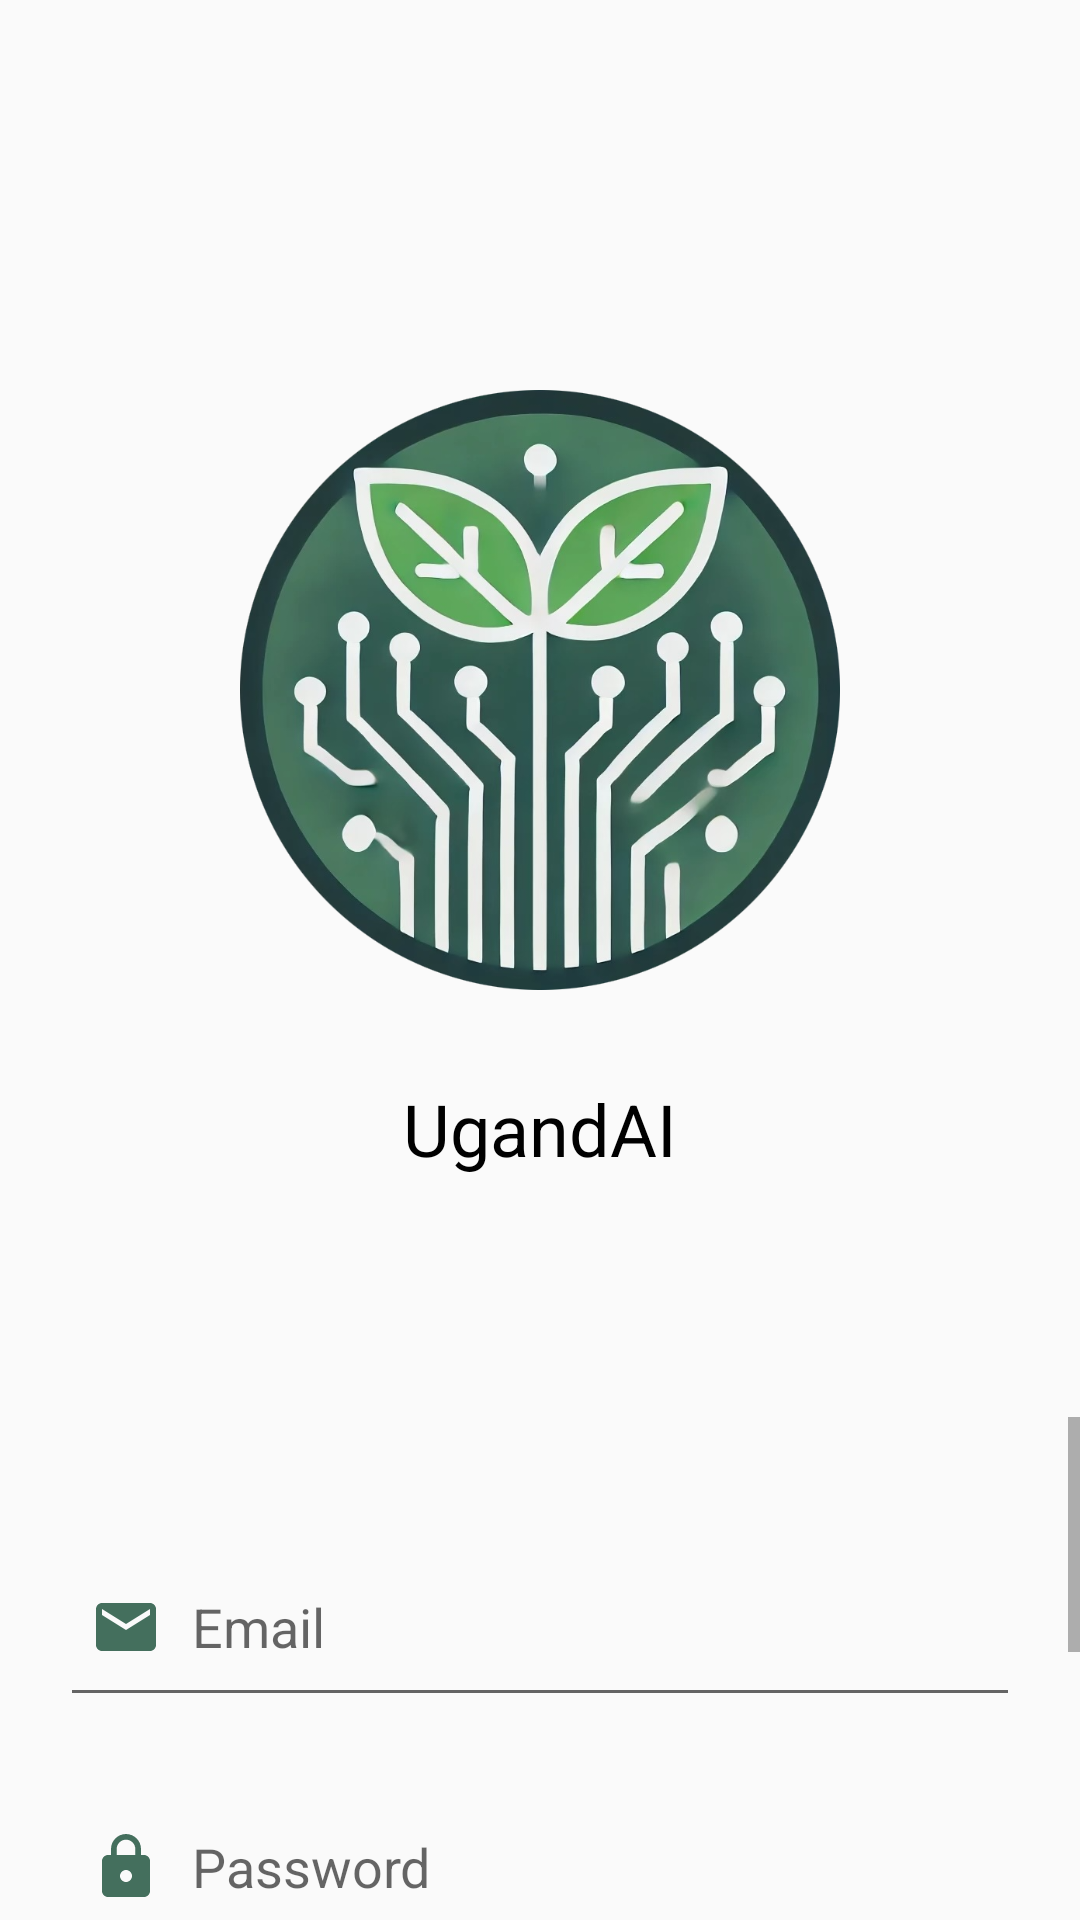

Android layout source for this screen:
<!-- AndroidManifest.xml: application theme Theme.AppCompat.Light -->
<!-- res/layout/activity_login.xml -->
<?xml version="1.0" encoding="utf-8"?>
<LinearLayout xmlns:android="http://schemas.android.com/apk/res/android"
    xmlns:app="http://schemas.android.com/apk/res-auto"
    xmlns:tools="http://schemas.android.com/tools"
    android:layout_width="match_parent"
    android:layout_height="match_parent"
    android:orientation="vertical"
    tools:context=".LoginActivity">

    <ImageView
        android:id="@+id/logo_image"
        android:layout_width="wrap_content"
        android:layout_height="200dp"
        android:layout_gravity="center_horizontal"
        android:layout_marginTop="130dp"
        android:scaleType="fitCenter"
        android:src="@drawable/logo" />

    <TextView
        android:id="@+id/logo_text"
        android:layout_width="wrap_content"
        android:layout_height="wrap_content"
        android:layout_gravity="center_horizontal"
        android:layout_marginTop="30dp"
        android:text="UgandAI"
        android:textSize="24sp"
        android:textColor="@color/black"
        android:padding="0dp" />

    <ScrollView
        android:layout_width="match_parent"
        android:layout_height="wrap_content"
        android:layout_marginTop="80dp">

        <LinearLayout
            android:layout_width="match_parent"
            android:layout_height="wrap_content"
            android:orientation="vertical"
            android:padding="20dp">

            <EditText
                android:id="@+id/login_email"
                android:layout_width="match_parent"
                android:layout_height="60dp"
                android:layout_marginTop="20dp"
                android:drawableLeft="@drawable/baseline_email_24"
                android:drawablePadding="10dp"
                android:hint="Email"
                android:padding="10dp" />

            <EditText
                android:id="@+id/login_password"
                android:layout_width="match_parent"
                android:layout_height="60dp"
                android:layout_marginTop="20dp"
                android:drawableLeft="@drawable/baseline_lock_24"
                android:drawablePadding="10dp"
                android:hint="Password"
                android:inputType="textPassword"
                android:padding="10dp" />

            <Button
                android:id="@+id/login_button"
                android:layout_width="match_parent"
                android:layout_height="70dp"
                android:layout_marginTop="30dp"
                android:text="Login"
                android:textSize="18sp"
                app:cornerRadius="30dp" />

            <TextView
                android:id="@+id/signupRedirectText"
                android:layout_width="wrap_content"
                android:layout_height="wrap_content"
                android:layout_gravity="center"
                android:layout_marginTop="14dp"
                android:padding="10dp"
                android:text="Not yet registered? Signup"
                android:textColor="@color/grey"
                android:textSize="18sp" />

        </LinearLayout>
    </ScrollView>
</LinearLayout>
<!-- resources referenced by this layout -->
<resources>
  <color name="black">#FF000000</color>
  <color name="grey">#AAAAAA</color>
  <!-- drawable baseline_email_24 (drawable) -->
  <vector xmlns:android="http://schemas.android.com/apk/res/android" android:height="24dp" android:tint="#446F5D" android:viewportHeight="24" android:viewportWidth="24" android:width="24dp">
        
      <path android:fillColor="@android:color/white" android:pathData="M20,4L4,4c-1.1,0 -1.99,0.9 -1.99,2L2,18c0,1.1 0.9,2 2,2h16c1.1,0 2,-0.9 2,-2L22,6c0,-1.1 -0.9,-2 -2,-2zM20,8l-8,5 -8,-5L4,6l8,5 8,-5v2z"/>
      
  </vector>
  <!-- drawable baseline_lock_24 (drawable) -->
  <vector xmlns:android="http://schemas.android.com/apk/res/android" android:height="24dp" android:tint="#446F5D" android:viewportHeight="24" android:viewportWidth="24" android:width="24dp">
        
      <path android:fillColor="@android:color/white" android:pathData="M18,8h-1L17,6c0,-2.76 -2.24,-5 -5,-5S7,3.24 7,6v2L6,8c-1.1,0 -2,0.9 -2,2v10c0,1.1 0.9,2 2,2h12c1.1,0 2,-0.9 2,-2L20,10c0,-1.1 -0.9,-2 -2,-2zM12,17c-1.1,0 -2,-0.9 -2,-2s0.9,-2 2,-2 2,0.9 2,2 -0.9,2 -2,2zM15.1,8L8.9,8L8.9,6c0,-1.71 1.39,-3.1 3.1,-3.1 1.71,0 3.1,1.39 3.1,3.1v2z"/>
      
  </vector>
  <!-- drawable logo: png bitmap (drawable, 601478 bytes) -->
</resources>
